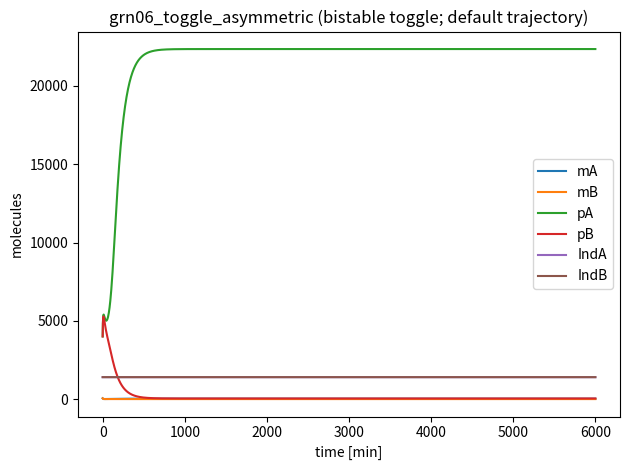
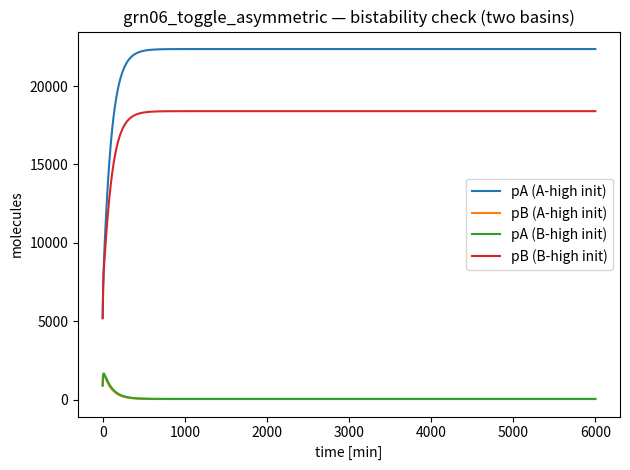

The script that saved these images, in order:
# grn06_toggle_asymmetric.py
import numpy as np
from scipy.integrate import solve_ivp
import matplotlib.pyplot as plt

# ============================================================================
# Family 5 — Gene Regulatory Circuits (Low Copy / Noise-Prone)
# Model 26: Asymmetric genetic toggle switch WITH bistability
# - Mutual repression (Hill) with strong cooperativity and low leak.
# - Mild asymmetry (alpha_mA > alpha_mB) biases, but does not eliminate, the B-high state.
# - Inducers act as tunable inactivation; here kept moderate to preserve bistability.
# ============================================================================
MODEL_NAME = "grn06_toggle_asymmetric"

SPECIES_NAMES = [
    "mA",    # S0: mRNA for repressor A (low copy)
    "mB",    # S1: mRNA for repressor B (low copy)
    "pA",    # S2: protein A (repressor)
    "pB",    # S3: protein B (repressor)
    "IndA",  # S4: inducer that inactivates A (high copy-like input)
    "IndB",  # S5: inducer that inactivates B (high copy-like input)
]

PARAMS = {
    # Transcription (molecules/min)
    # Mild asymmetry: A slightly stronger than B, but both can dominate depending on initial state.
    "alpha_mA": 6.2,
    "alpha_mB": 5.1,
    "alpha_leak": 0.01,

    # Repression thresholds and cooperativity (Hill repression)
    # Symmetric-ish repression is key for bistability; slight asymmetry kept via K values and alphas.
    "K_A": 2500.0,   # pB inhibits A
    "K_B": 2200.0,   # pA inhibits B
    "n_A": 4.2,
    "n_B": 4.2,

    # mRNA degradation (/min)
    "delta_m": 0.25,

    # Translation and protein degradation
    "beta_pA": 9.0,   # molecules/min per mRNA
    "beta_pB": 9.0,
    "delta_pA": 0.010,
    "delta_pB": 0.010,

    # Inducer modulation: effective free repressor decreases with inducer
    # Keep moderate so the toggle remains nonlinear and bistable.
    "K_I_A": 4500.0,   # IndA half-inactivates pA
    "K_I_B": 4500.0,   # IndB half-inactivates pB

    # Inducer dynamics (slow relaxation to setpoints)
    # Moderate basal inputs (not huge), preserving repression strength.
    "IndA0": 1400.0,
    "IndB0": 1400.0,
    "k_ind_relax": 0.0010,  # /min
}

# Default initial condition (A-leaning but not extreme)
Y0 = [
    50.0,    # mA
    50.0,    # mB
    4000.0,  # pA
    4000.0,  # pB
    1400.0,  # IndA
    1400.0,  # IndB
]

TSPAN = (0.0, 6000.0)  # minutes

def hill_rep(x, K, n):
    return 1.0 / (1.0 + (x / K) ** n)

def dYdt(t, Y):
    p = PARAMS
    mA, mB, pA, pB, IndA, IndB = Y

    # Inducers reduce effective (DNA-binding) free repressors
    pA_eff = pA / (1.0 + (IndA / p["K_I_A"]))
    pB_eff = pB / (1.0 + (IndB / p["K_I_B"]))

    # Mutual repression
    txA = p["alpha_leak"] + p["alpha_mA"] * hill_rep(pB_eff, p["K_A"], p["n_A"])
    txB = p["alpha_leak"] + p["alpha_mB"] * hill_rep(pA_eff, p["K_B"], p["n_B"])

    dmA = txA - p["delta_m"] * mA
    dmB = txB - p["delta_m"] * mB

    dpA = p["beta_pA"] * mA - p["delta_pA"] * pA
    dpB = p["beta_pB"] * mB - p["delta_pB"] * pB

    # Inducers: slow relaxation to setpoints (environmental control)
    dIndA = p["k_ind_relax"] * (p["IndA0"] - IndA)
    dIndB = p["k_ind_relax"] * (p["IndB0"] - IndB)

    return np.array([dmA, dmB, dpA, dpB, dIndA, dIndB], dtype=float)

if __name__ == "__main__":
    t_span = TSPAN
    t_eval = np.linspace(t_span[0], t_span[1], 2000)

    # Primary deterministic solve (used for micro-audit)
    sol = solve_ivp(dYdt, t_span, Y0, t_eval=t_eval, method="Radau", rtol=1e-7, atol=1e-9)

    # Micro-audit: per-species q80/q99 labels (fixed rule)
    labels = []
    for i, name in enumerate(SPECIES_NAMES):
        y = sol.y[i]
        q80 = np.quantile(y, 0.80)
        q99 = np.quantile(y, 0.99)
        label = int((q80 < 200) and (q99 < 200))
        labels.append(label)
        print(f"{name}: q80={q80:.2f}, q99={q99:.2f}, label={label}")

    n1 = sum(labels)
    n0 = len(labels) - n1
    print(f"Summary: label1={n1}, label0={n0}")
    if n1 == 0 or n0 == 0:
        print("WARNING: monoclass model (may not be useful for training)")

    # Plot primary trajectory
    for i in range(sol.y.shape[0]):
        plt.plot(sol.t, sol.y[i], label=SPECIES_NAMES[i])
    plt.xlabel("time [min]")
    plt.ylabel("molecules")
    plt.title("grn06_toggle_asymmetric (bistable toggle; default trajectory)")
    plt.legend()
    plt.tight_layout()
    plt.savefig("grn06_toggle_asymmetric_preview.png", dpi=220)
    plt.close()

    # --------------------------------------------------------------------
    # Bistability comparison (two different initial conditions)
    # This is for visual confirmation of A-high vs B-high attractors.
    # --------------------------------------------------------------------
    Y0_Ahigh = [
        65.0,    # mA
        25.0,    # mB
        5200.0,  # pA
        900.0,   # pB
        PARAMS["IndA0"],
        PARAMS["IndB0"],
    ]
    Y0_Bhigh = [
        25.0,    # mA
        65.0,    # mB
        900.0,   # pA
        5200.0,  # pB
        PARAMS["IndA0"],
        PARAMS["IndB0"],
    ]

    solA = solve_ivp(dYdt, t_span, Y0_Ahigh, t_eval=t_eval, method="Radau", rtol=1e-7, atol=1e-9)
    solB = solve_ivp(dYdt, t_span, Y0_Bhigh, t_eval=t_eval, method="Radau", rtol=1e-7, atol=1e-9)

    plt.plot(solA.t, solA.y[2], label="pA (A-high init)")
    plt.plot(solA.t, solA.y[3], label="pB (A-high init)")
    plt.plot(solB.t, solB.y[2], label="pA (B-high init)")
    plt.plot(solB.t, solB.y[3], label="pB (B-high init)")
    plt.xlabel("time [min]")
    plt.ylabel("molecules")
    plt.title("grn06_toggle_asymmetric — bistability check (two basins)")
    plt.legend()
    plt.tight_layout()
    plt.savefig("grn06_toggle_asymmetric_bistability.png", dpi=220)

# ------------------------------------------------------------
# Compatibility layer for audit_models.py / feature scripts
# ------------------------------------------------------------
var_names = SPECIES_NAMES

def model_odes(t, y):
    return dYdt(t, y)
